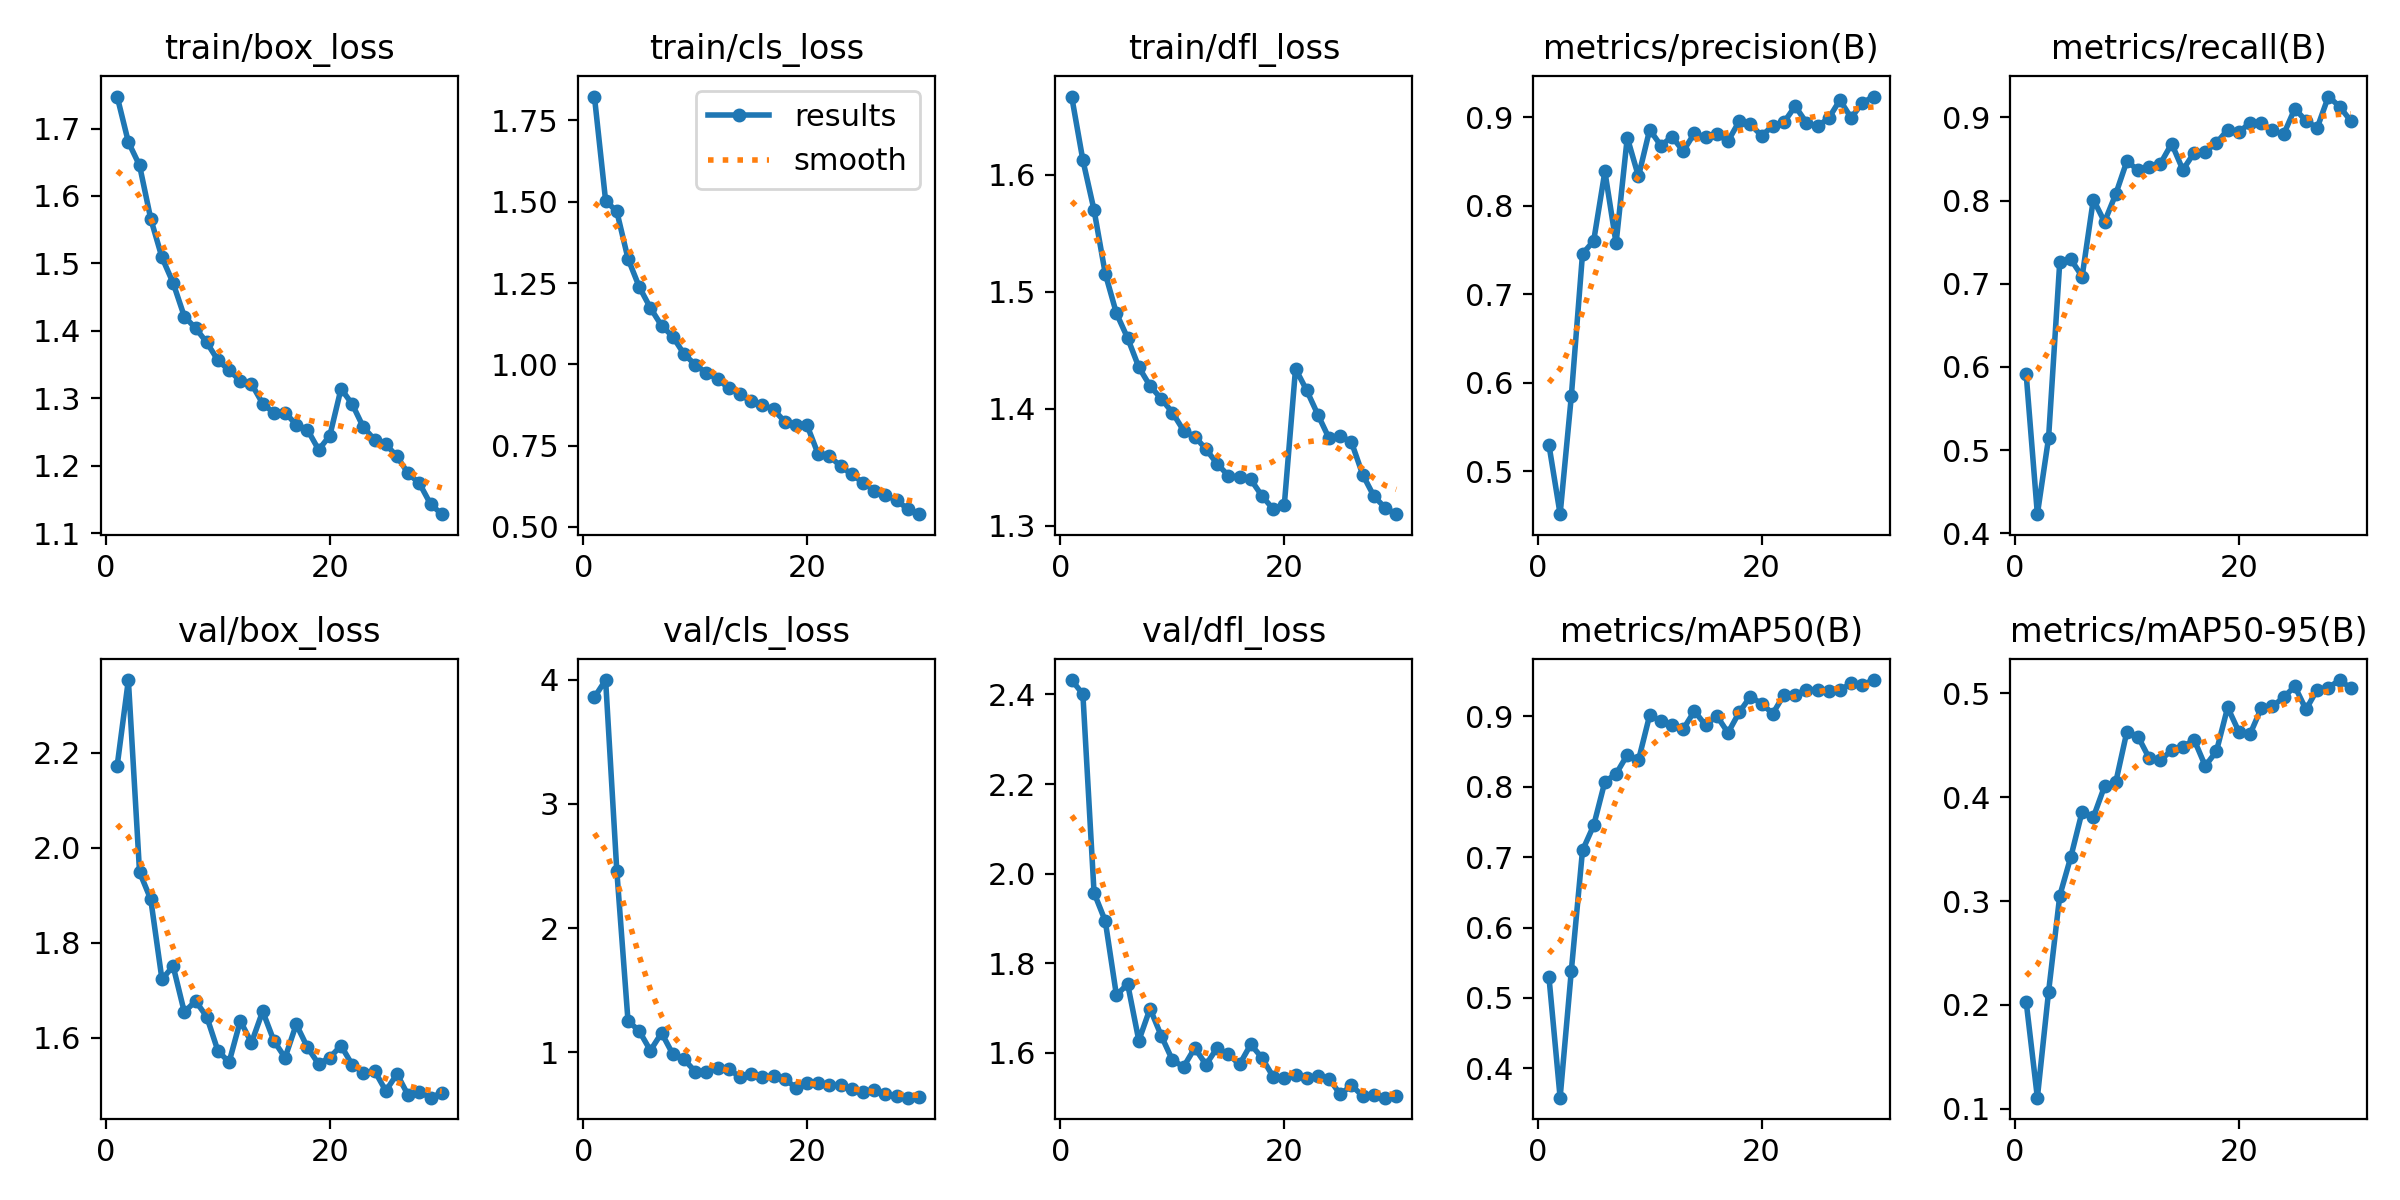

The table this chart was drawn from, first rows:
epoch, train/box_loss, train/cls_loss, train/dfl_loss, metrics/precision(B), metrics/recall(B), metrics/mAP50(B), metrics/mAP50-95(B), val/box_loss, val/cls_loss, val/dfl_loss, lr/pg0, lr/pg1, lr/pg2
1, 1.747, 1.824, 1.667, 0.5299, 0.5914, 0.5301, 0.2031, 2.173, 3.858, 2.432, 0.0005524, 0.0005524, 0.0005524
2, 1.68, 1.503, 1.612, 0.4514, 0.4229, 0.3584, 0.1108, 2.353, 3.996, 2.401, 0.001071, 0.001071, 0.001071
3, 1.645, 1.47, 1.57, 0.5845, 0.5145, 0.5384, 0.2126, 1.949, 2.461, 1.957, 0.001554, 0.001554, 0.001554
4, 1.566, 1.325, 1.515, 0.7455, 0.7261, 0.7096, 0.3051, 1.892, 1.253, 1.894, 0.001502, 0.001502, 0.001502
5, 1.509, 1.238, 1.481, 0.7604, 0.7293, 0.7451, 0.3429, 1.724, 1.173, 1.728, 0.001447, 0.001447, 0.001447
6, 1.471, 1.173, 1.46, 0.8388, 0.7088, 0.8073, 0.3862, 1.751, 1.015, 1.754, 0.001392, 0.001392, 0.001392
7, 1.421, 1.119, 1.435, 0.7576, 0.8014, 0.8182, 0.3806, 1.654, 1.156, 1.627, 0.001337, 0.001337, 0.001337
8, 1.404, 1.085, 1.419, 0.8771, 0.7745, 0.8454, 0.4104, 1.678, 0.9864, 1.699, 0.001282, 0.001282, 0.001282
9, 1.383, 1.032, 1.409, 0.8331, 0.8077, 0.8377, 0.4141, 1.645, 0.9447, 1.638, 0.001227, 0.001227, 0.001227
10, 1.357, 0.9991, 1.397, 0.886, 0.8476, 0.9015, 0.4632, 1.573, 0.8459, 1.584, 0.001172, 0.001172, 0.001172
11, 1.341, 0.9729, 1.381, 0.868, 0.8365, 0.8937, 0.4582, 1.549, 0.8438, 1.569, 0.001117, 0.001117, 0.001117
12, 1.326, 0.9551, 1.376, 0.8779, 0.8408, 0.8874, 0.4373, 1.636, 0.877, 1.611, 0.001062, 0.001062, 0.001062
13, 1.321, 0.9264, 1.365, 0.8617, 0.8446, 0.8818, 0.4355, 1.59, 0.8679, 1.573, 0.001007, 0.001007, 0.001007
14, 1.292, 0.9082, 1.353, 0.8819, 0.8686, 0.9076, 0.4454, 1.656, 0.8005, 1.611, 0.0009519, 0.0009519, 0.0009519
15, 1.278, 0.8857, 1.343, 0.8775, 0.837, 0.8872, 0.4481, 1.594, 0.8279, 1.596, 0.0008969, 0.0008969, 0.0008969
16, 1.279, 0.8757, 1.341, 0.881, 0.8574, 0.9008, 0.4555, 1.558, 0.7994, 1.574, 0.0008418, 0.0008418, 0.0008418
17, 1.261, 0.8612, 1.34, 0.8729, 0.8589, 0.8766, 0.43, 1.629, 0.811, 1.619, 0.0007868, 0.0007868, 0.0007868
18, 1.254, 0.8237, 1.325, 0.8955, 0.8695, 0.9057, 0.4442, 1.58, 0.788, 1.589, 0.0007318, 0.0007318, 0.0007318
19, 1.224, 0.8121, 1.314, 0.892, 0.8851, 0.9282, 0.4864, 1.545, 0.714, 1.547, 0.0006768, 0.0006768, 0.0006768
20, 1.245, 0.8121, 1.318, 0.8792, 0.8823, 0.918, 0.4631, 1.559, 0.751, 1.543, 0.0006218, 0.0006218, 0.0006218
21, 1.314, 0.7225, 1.434, 0.8901, 0.8936, 0.9038, 0.4607, 1.584, 0.7508, 1.551, 0.0005668, 0.0005668, 0.0005668
22, 1.291, 0.7179, 1.416, 0.8943, 0.8929, 0.9307, 0.4855, 1.543, 0.734, 1.543, 0.0005118, 0.0005118, 0.0005118
23, 1.257, 0.6862, 1.395, 0.9125, 0.8845, 0.9305, 0.4874, 1.527, 0.7377, 1.548, 0.0004568, 0.0004568, 0.0004568
24, 1.239, 0.6614, 1.375, 0.894, 0.8796, 0.938, 0.496, 1.531, 0.7037, 1.542, 0.0004017, 0.0004017, 0.0004017
25, 1.232, 0.6357, 1.377, 0.89, 0.9106, 0.9377, 0.5067, 1.489, 0.6805, 1.507, 0.0003467, 0.0003467, 0.0003467
26, 1.214, 0.6116, 1.371, 0.8989, 0.896, 0.9364, 0.4844, 1.524, 0.7011, 1.528, 0.0002917, 0.0002917, 0.0002917
27, 1.189, 0.5981, 1.344, 0.9195, 0.8875, 0.9373, 0.5036, 1.479, 0.6628, 1.503, 0.0002367, 0.0002367, 0.0002367
28, 1.174, 0.5816, 1.325, 0.8993, 0.9252, 0.947, 0.5054, 1.486, 0.6473, 1.505, 0.0001817, 0.0001817, 0.0001817
29, 1.143, 0.5548, 1.315, 0.9162, 0.9132, 0.9448, 0.5127, 1.474, 0.6355, 1.5, 0.0001267, 0.0001267, 0.0001267
30, 1.128, 0.539, 1.31, 0.9234, 0.8959, 0.9516, 0.5051, 1.484, 0.6394, 1.504, 7.1681e-05, 7.1681e-05, 7.1681e-05
